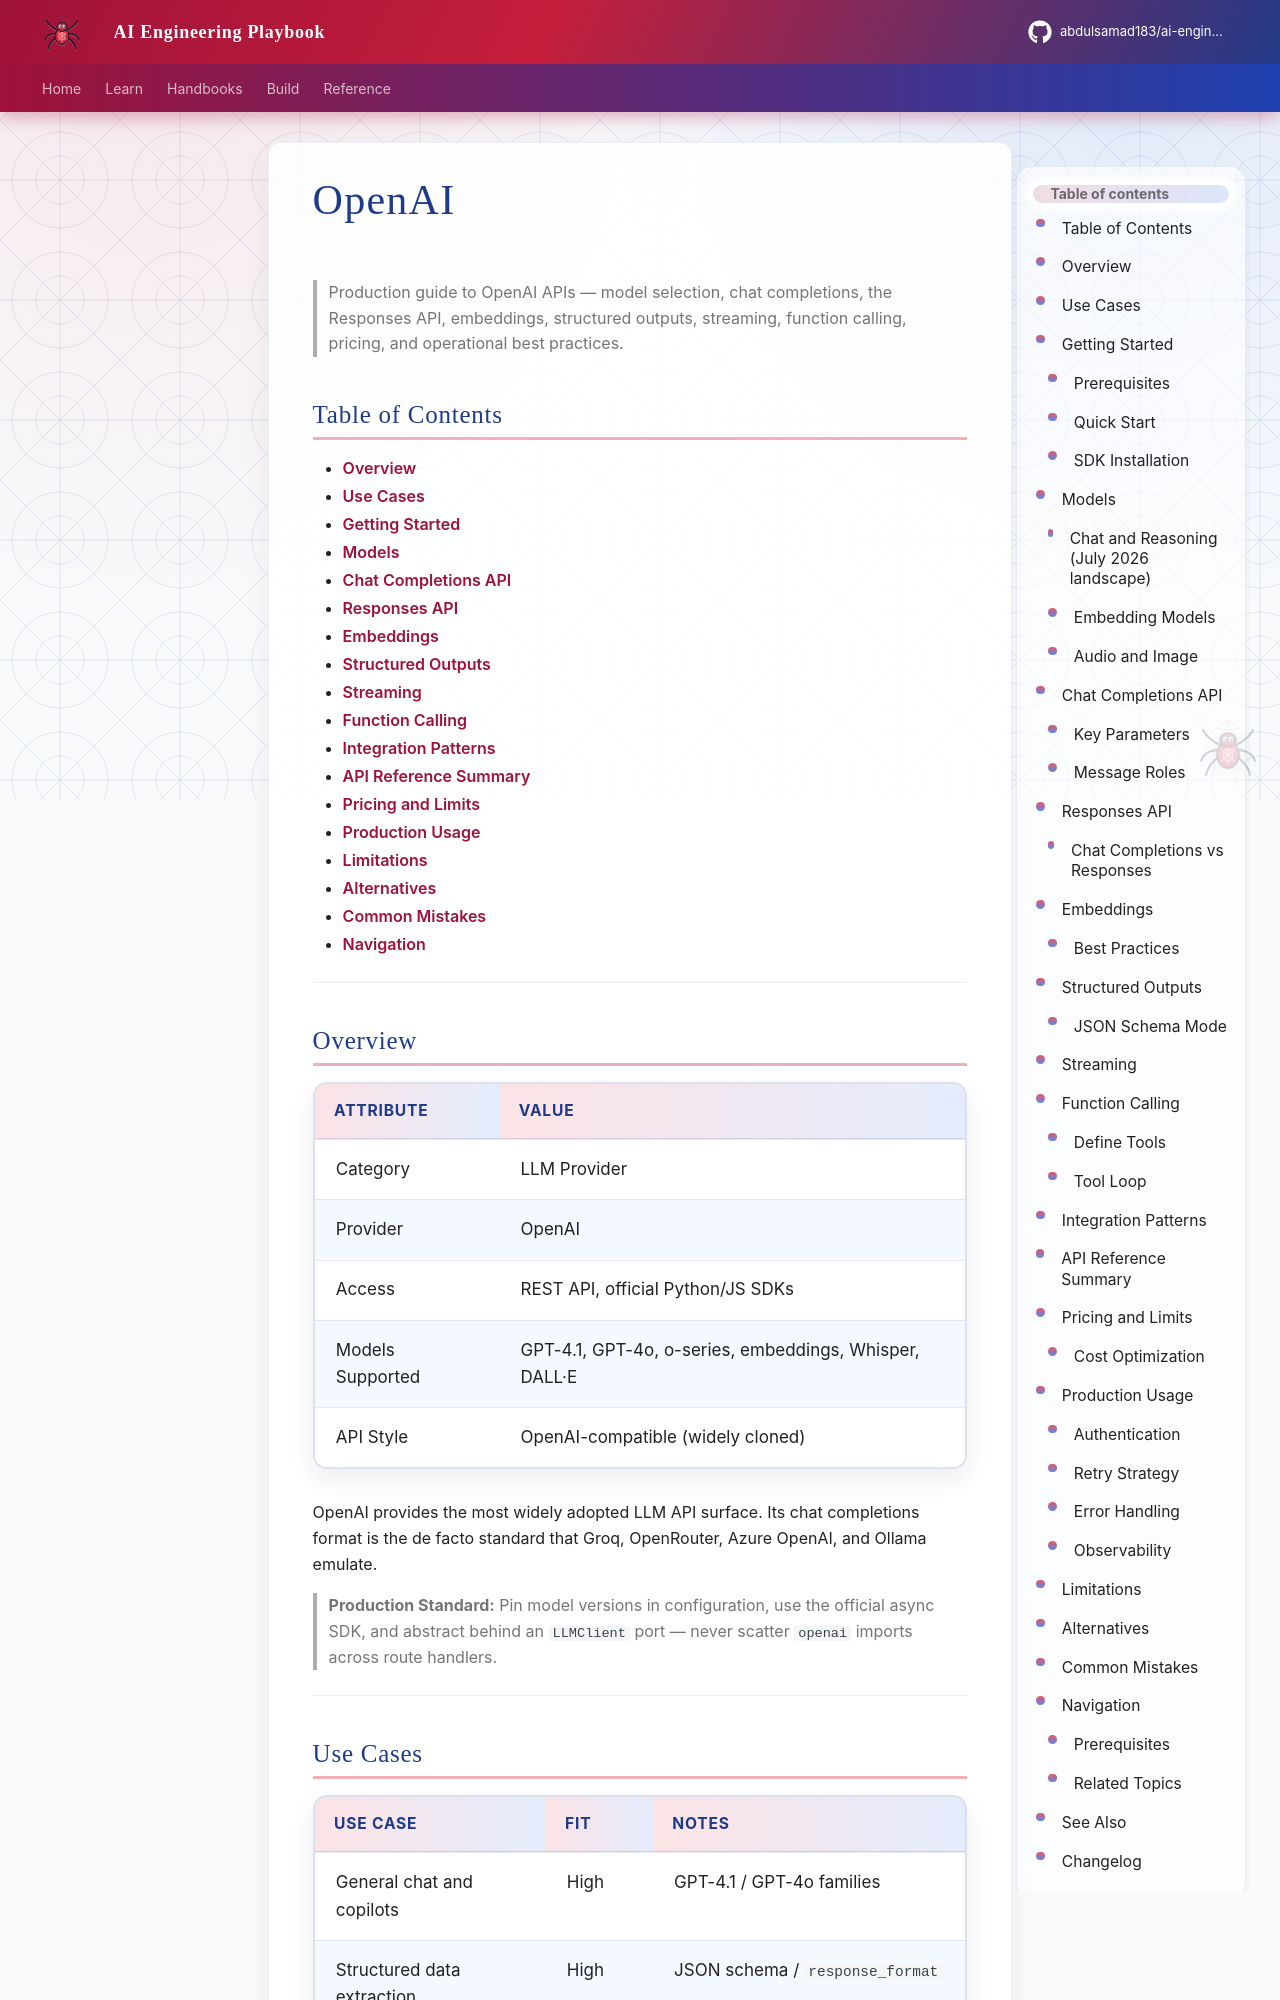

repository: abdulsamad183/ai-engineering-playbook · page: domains/llm-engineering/providers/openai/index.html · generator: mkdocs

---
title: "OpenAI"
description: "OpenAI API guide for AI engineering — models, chat completions, Responses API, embeddings, structured outputs, streaming, function calling, pricing, and production best practices."
domain: llm-engineering
tags: [openai, llm, api, streaming, production, intermediate]
status: published
created: 2026-07-13
updated: 2026-07-13
version: "1.0"
related:
  - ../llm-streaming.md
  - ../vision-and-multimodal-models.md
  - anthropic-claude.md
  - google-gemini.md
keywords: [OpenAI, GPT-4, chat completions, Responses API, embeddings, function calling, structured outputs]
author: hp
---

# OpenAI

> Production guide to OpenAI APIs — model selection, chat completions, the Responses API, embeddings, structured outputs, streaming, function calling, pricing, and operational best practices.

## Table of Contents

- [Overview](#overview)
- [Use Cases](#use-cases)
- [Getting Started](#getting-started)
- [Models](#models)
- [Chat Completions API](#chat-completions-api)
- [Responses API](#responses-api)
- [Embeddings](#embeddings)
- [Structured Outputs](#structured-outputs)
- [Streaming](#streaming)
- [Function Calling](#function-calling)
- [Integration Patterns](#integration-patterns)
- [API Reference Summary](#api-reference-summary)
- [Pricing and Limits](#pricing-and-limits)
- [Production Usage](#production-usage)
- [Limitations](#limitations)
- [Alternatives](#alternatives)
- [Common Mistakes](#common-mistakes)
- [Navigation](#navigation)

---
